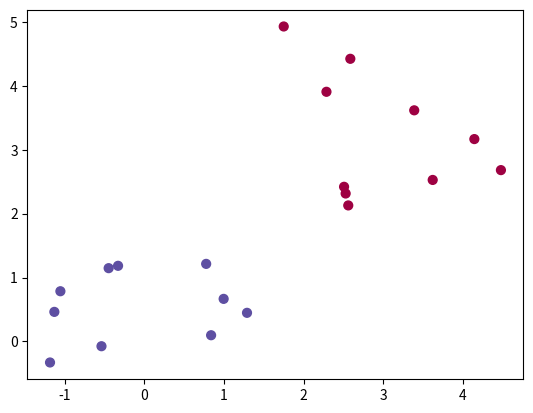

Here is the Python script that generated this plot: (Note: this script raises an exception after producing the figure.)
import numpy as np
import matplotlib.pyplot as plt


"""
    Objectif : créer un algorithme capable de prédire qui est malade(1)/non-malade(0) à partir de données x1 x2 en ajustant le poids des coefficient à l'aide d'une descente du gradient
"""

def init_variables():
    '''
        génerer des poids de coefs de base aléatoires ainsi qu'un biai nul    
    '''
    bias=0
    weights=np.random.randn(2)
    print('--weights--')
    print(weights)

    return bias, weights

def dataset():
    '''
        generate dataset : taux de protéine et glucides dans l'alimentation
    '''
    ligne_par_class=10
    healthy=np.random.randn(ligne_par_class,2)+[3,3]
    sick=np.random.randn(ligne_par_class,2)
    features=np.vstack([healthy,sick])

    targets=np.concatenate((np.zeros(ligne_par_class),np.zeros(ligne_par_class)+1))
    print('--features--')
    print(features)
    print('--targets--')
    print(targets)

    return features, targets

def pre_activation(features,weights,bias):
    '''
        effectue la pré-activation : calcul de la sortie en fonction des features et de leur weights associés + biai
    '''
    z=np.dot(features,weights) + bias
    print('--pre-activation--')
    print(z)
    return z

def activation(z):
    '''
        On applique la fonction logarithmique sur le résultat de la pré-activation
    '''
    y=1/(1+np.exp(-z))
    print('--y--')
    print(y)
    return y

def derivate_activation(z):
    '''
        deriver l'activation (sigmoid)
    '''
    derivate_activation=activation(z) * (1 - activation(z))
    print('--derivate_activation--')
    print(derivate_activation)


def predict(y):
    '''
        On obtient en sortie ce qui est prédit donc 0 : non-malade ou 1 : malade (en arrondissant la resultat de la fonction d'activation)
    '''
    prediction=np.round(y)
    print('--prediction--')
    print(prediction)
    return prediction


def cost(predictions, targets):
    '''
        calcul des erreurs pour pouvoir ajuster le poids des modèles
    '''
    cost=np.mean((predictions-targets)**2)
    print('--cost--')
    print(cost)


def train(features,targets,weights,bias,predictions):
    '''
        entraînement pour adapter les weights et les bias
    '''
    epochs=150
    learning_rate=0.1

    print(f'Accuracy = {np.mean(predictions==targets)}')
    plt.scatter(features[:, 0], features[:, 1], s=40, c=targets, cmap=plt.cm.Spectral)
    plt.show()

    for epoch in range (epochs):
        if epoch%10==0:
            predictions=activation(pre_activation(weights,bias,features))
            print(f"Current cost = {cost(predictions,targets)}")
        #init gradient
        weights_gradients= np.zeros(weights.shape)
        bias_gradient=0
        #Go through each rows 
        for feature ,target in zip(features,targets):
            #compute prediction
            z=pre_activation(feature,weights,bias)

if __name__=='__main__':
    features, targets = dataset()
    bias, weights = init_variables()
    z=pre_activation(features,weights,bias)
    y=activation(z)
    predictions=predict(y)
    derivate_activation(z)
    cost(predictions,targets)
    train(features,targets,weights,bias,predictions)
